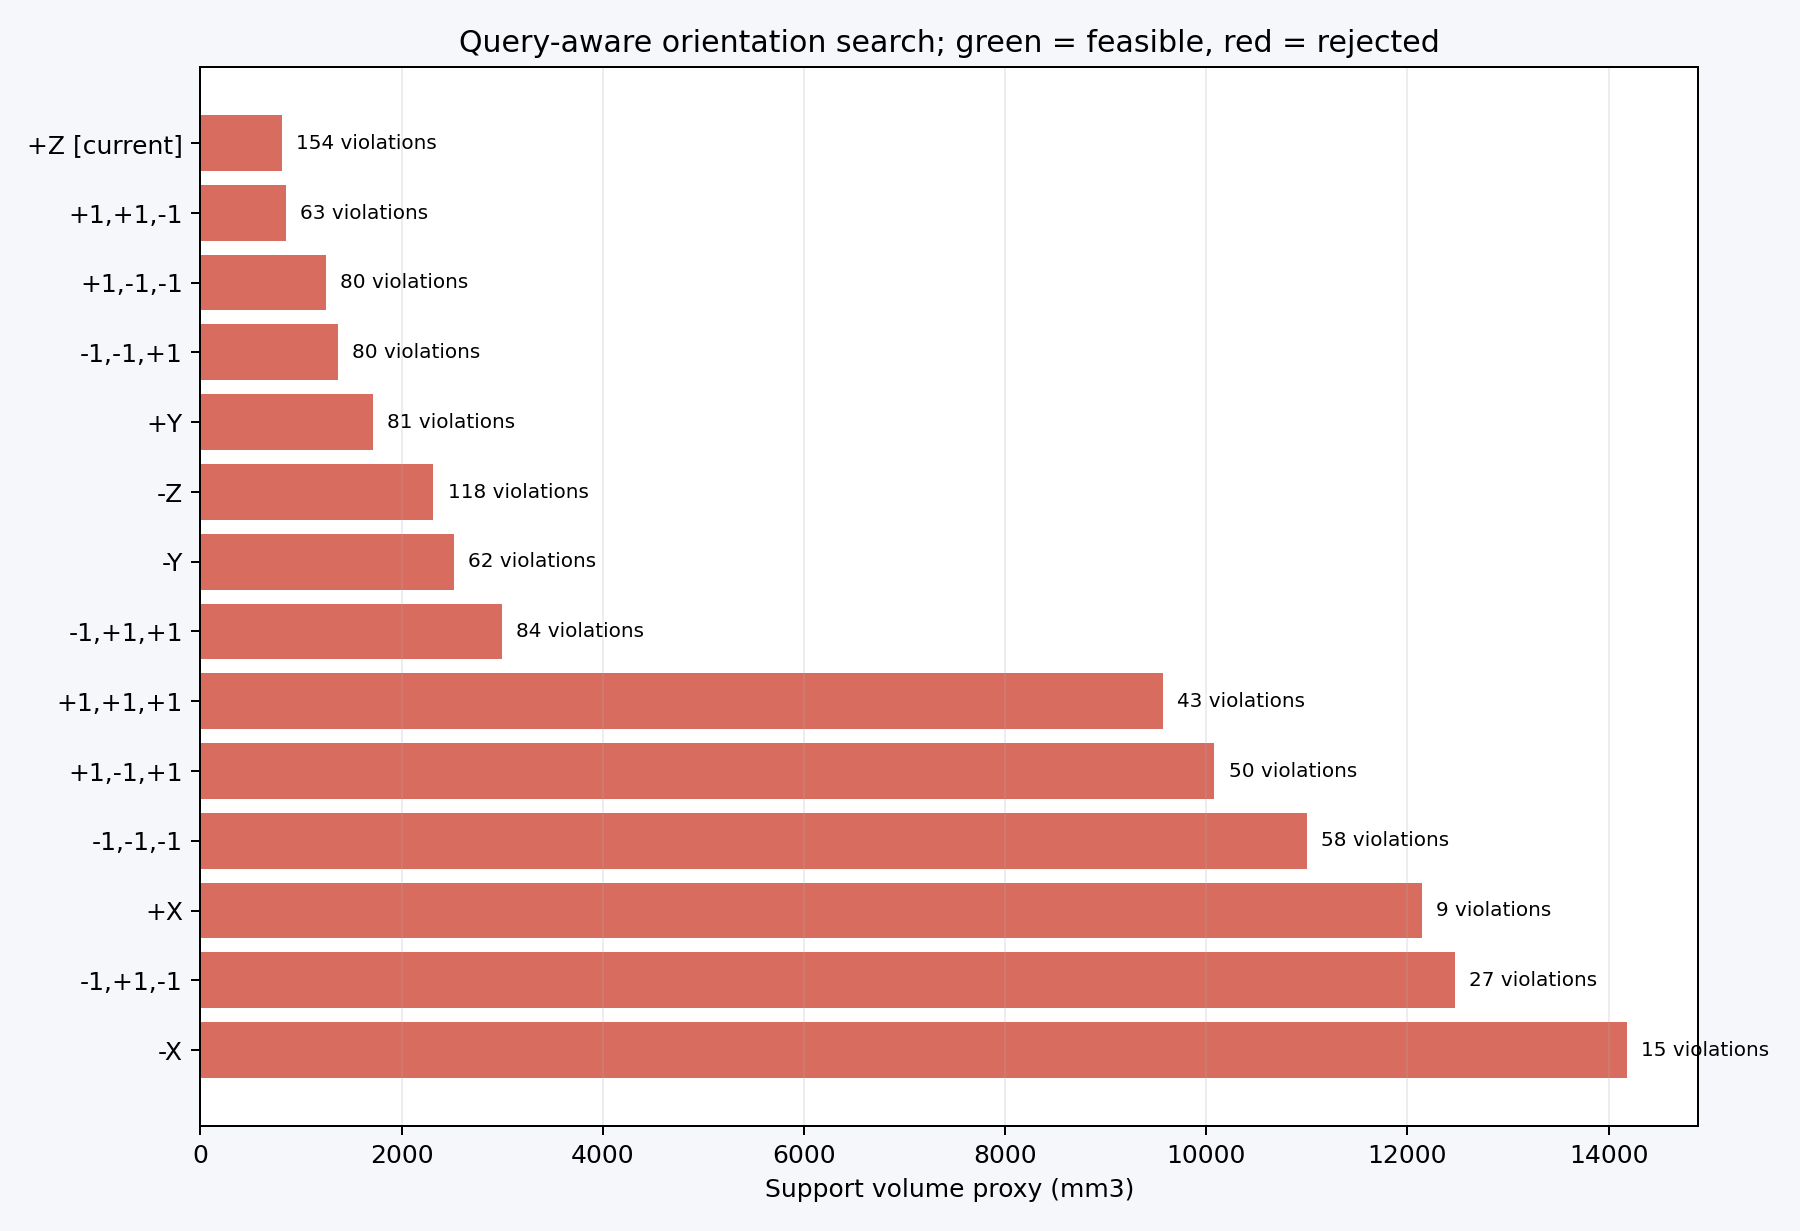

Values plotted in this chart, from the file beside it:
rank, direction_label, build_up_x, build_up_y, build_up_z, feasible, violation_count, support_column_count, support_volume_mm3, candidate_overhang_area_mm2, small_horizontal_exemptions, no_support_face_count, platform_height_aligned_mm
1, +Z, 0.0, 0.0, 1.0, False, 154, 99, 811, 567.8, 0, 1640, 2.0
2, +1,+1,-1, 0.5774, 0.5774, -0.5774, False, 63, 144, 848.1, 463.5, 0, 1640, -13.73
3, +1,-1,-1, 0.5774, -0.5774, -0.5774, False, 80, 156, 1244, 530.3, 0, 1640, -108.7
4, -1,-1,+1, -0.5774, -0.5774, 0.5774, False, 80, 112, 1368, 430.6, 0, 1640, -74.71
5, +Y, 0.0, 1.0, 0.0, False, 81, 122, 1714, 455.7, 0, 1640, 10.05
6, -Z, -0.0, -0.0, -1.0, False, 118, 182, 2315, 674.6, 0, 1640, -97.25
7, -Y, -0.0, -1.0, -0.0, False, 62, 133, 2523, 436.6, 0, 1640, -144.6
8, -1,+1,+1, -0.5774, 0.5774, 0.5774, False, 84, 126, 2998, 472, 0, 1640, 16.45
9, +1,+1,+1, 0.5774, 0.5774, 0.5774, False, 43, 525, 9566, 1277, 0, 1640, 35.09
10, +1,-1,+1, 0.5774, -0.5774, 0.5774, False, 50, 551, 10081, 1352, 0, 1640, -57.19
11, -1,-1,-1, -0.5774, -0.5774, -0.5774, False, 58, 513, 10997, 1283, 0, 1640, -119.5
12, +X, 1.0, 0.0, 0.0, False, 9, 2420, 12145, 5464, 0, 1640, 0.9183
13, -1,+1,-1, -0.5774, 0.5774, -0.5774, False, 27, 589, 12468, 1384, 0, 1640, -32.1
14, -X, -1.0, -0.0, -0.0, False, 15, 2404, 14181, 5443, 0, 1640, -25.67
